Photos from the image-classification dataset "Clauliflower-Disease-Classification" in the GitHub repository sourov526/Clauliflower-Disease-Classification. Its 5 classes are: cauliflower healthy, cauliflower healthy leaf, cauliflower leaf black rot, cauliflower leaf red spot, cauliflower spot rot.

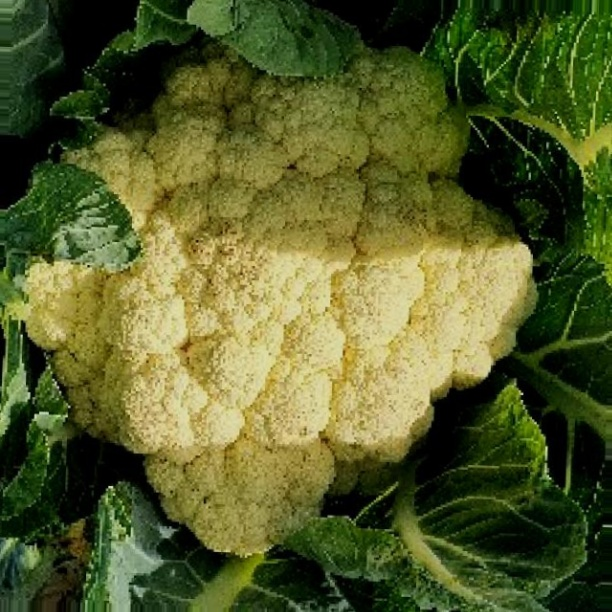
Label: cauliflower healthy

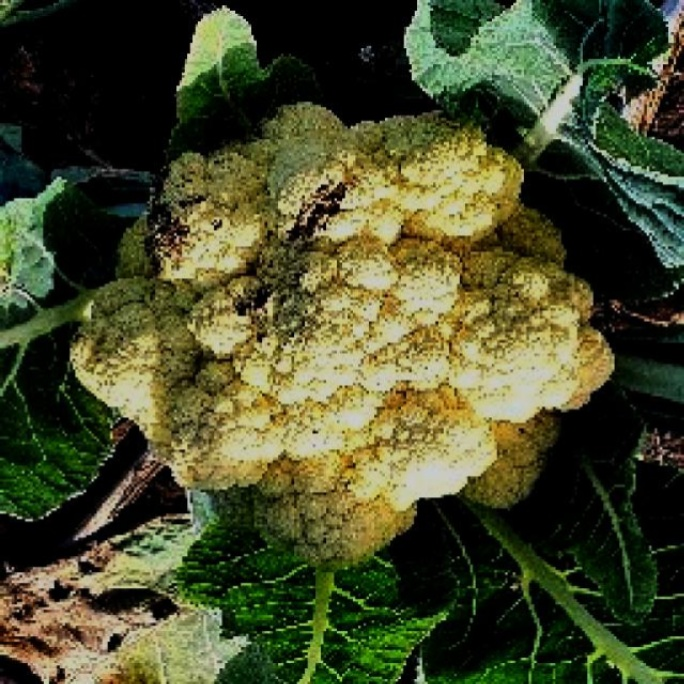
Label: cauliflower spot rot

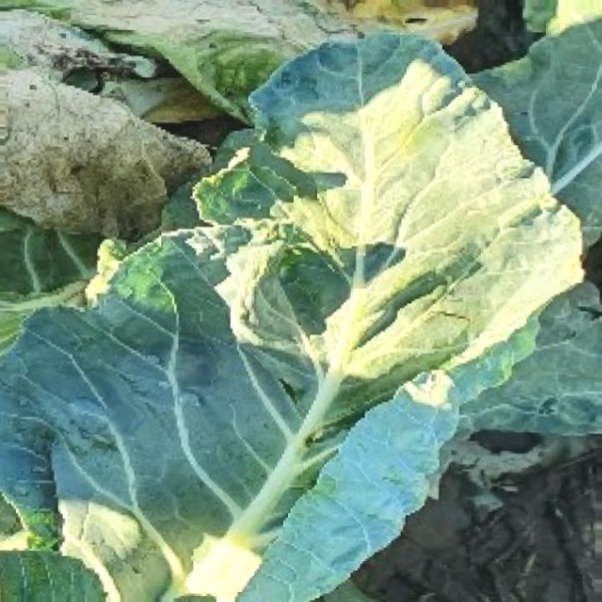
Label: cauliflower healthy leaf

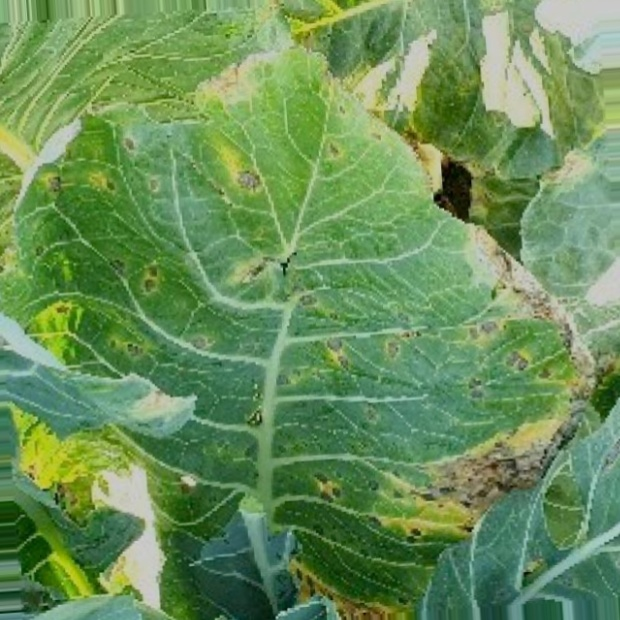
Label: cauliflower leaf red spot

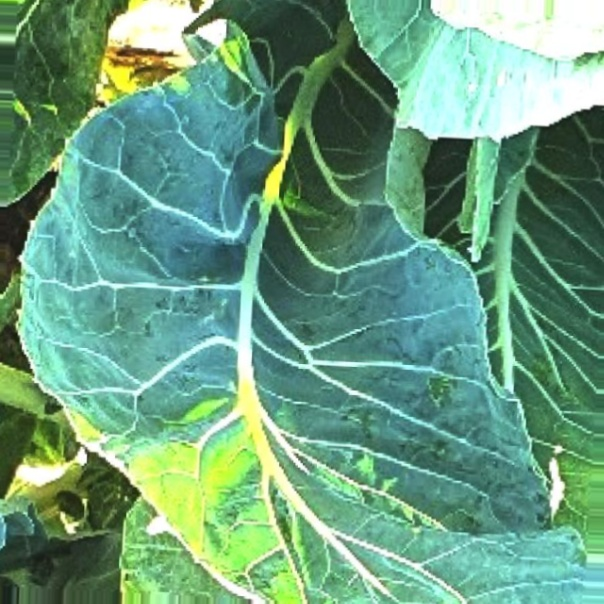
Label: cauliflower healthy leaf

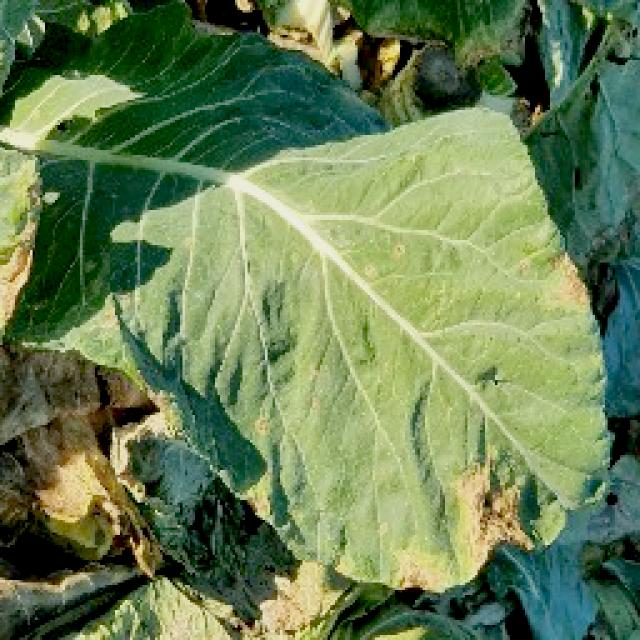
Label: cauliflower leaf black rot
